Photos from the image-classification dataset "Recommendation" in the GitHub repository laslas123/Recommendation. Its 16 classes are: baby onesie, coat, dress, dungarees, hoodie, jeans, pants, shirt, shorts, skirt, strap dress, suit set, sweater, t-shirt, vest, wedding dress.

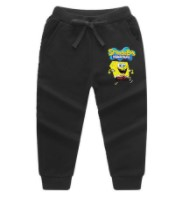
Label: pants

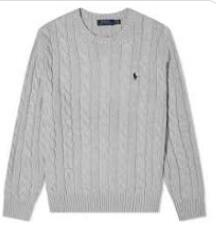
Label: sweater

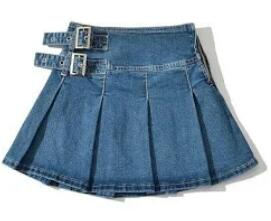
Label: skirt

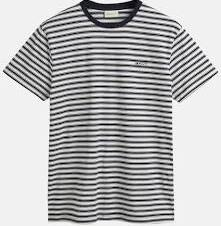
Label: t-shirt

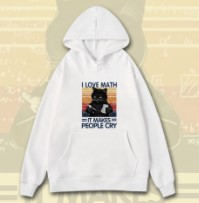
Label: hoodie

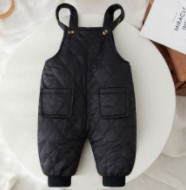
Label: dungarees
